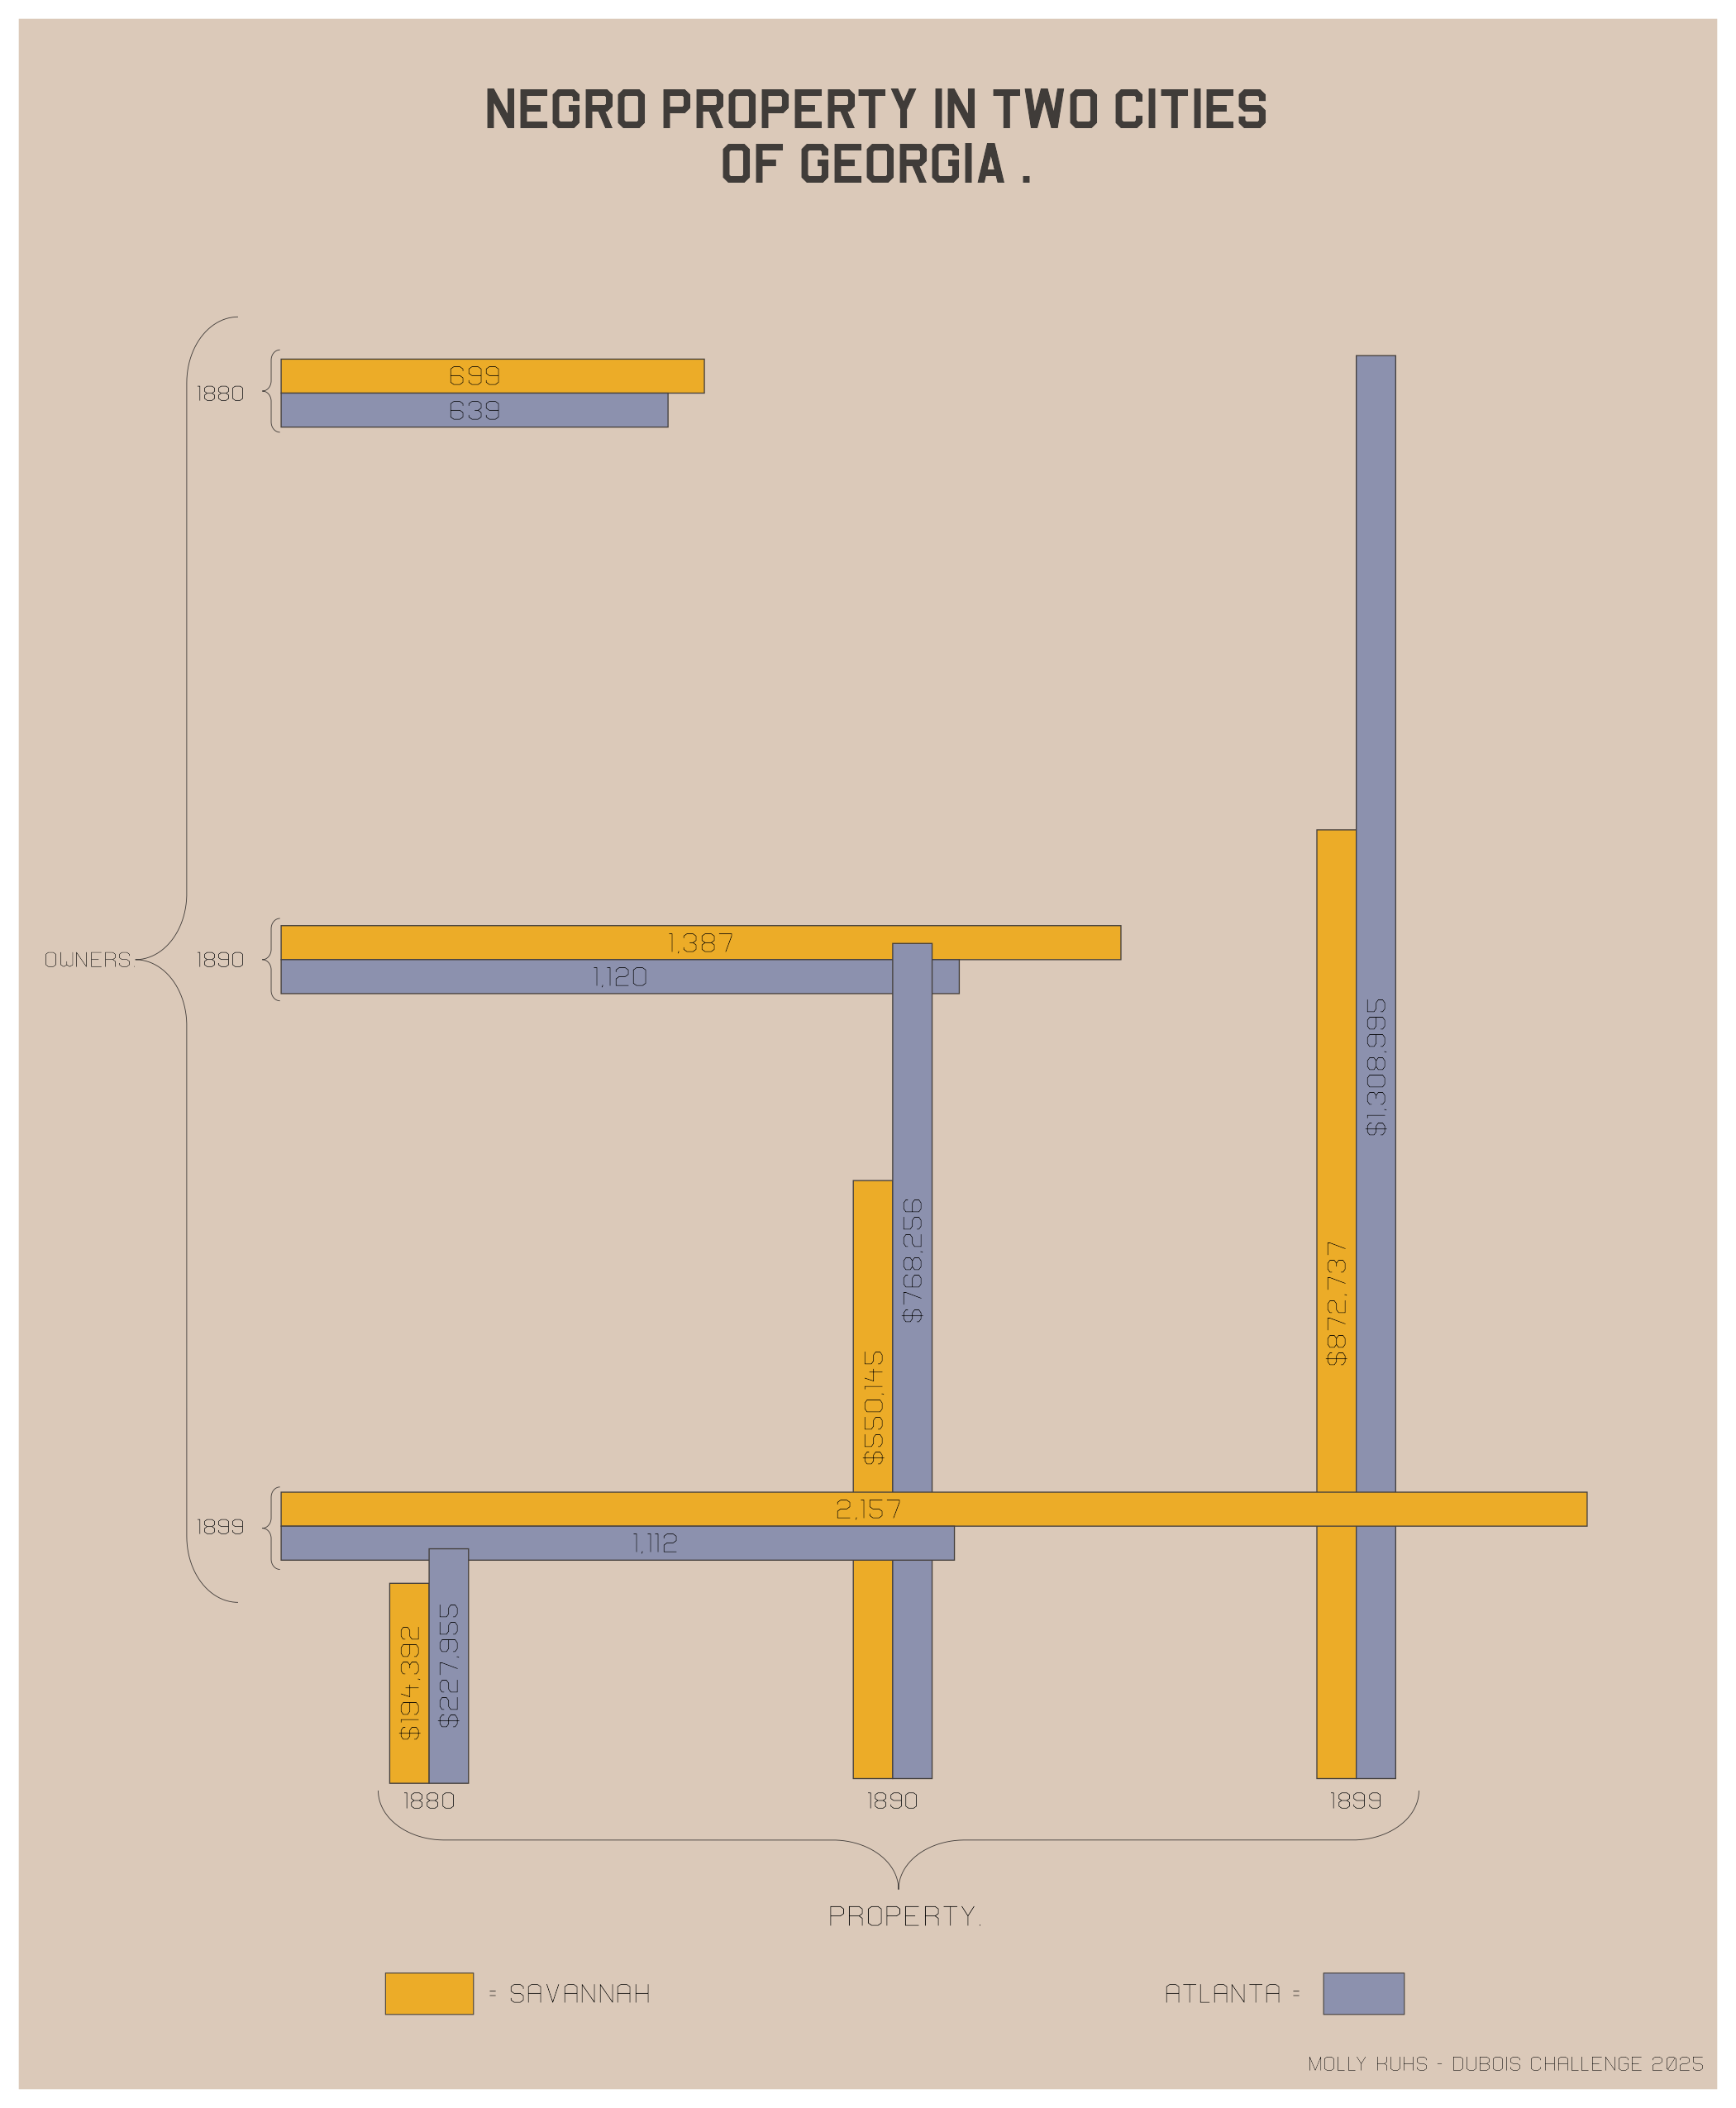

Reproduce this figure in R.

#Dubois Challenges 2025
#Week 6
#Molly Kuhs

#Challege: https://github.com/ajstarks/dubois-data-portraits/tree/master/challenge/2025
#DuBois Styleguide: https://github.com/ajstarks/dubois-data-portraits/blob/master/dubois-style.pdf 


## Packages ------------------------------
library(tidyverse)
library(patchwork)

# for curly brackets:
devtools::install_github("NicolasH2/ggbrace") #https://github.com/nicolash2/ggbrace
library(ggbrace)



## Data ------------------------------

data<- read.csv("2025/data/week6Data.csv")%>%
  rename(PropVal = Property.Value..Dollars.)%>%
  
  #create labels: add commas, $, and replace 0 with O for better font match
  mutate(yearLabs = gsub("0", "O", as.character(Year)),
         yearLabs = ifelse(yearLabs == 1898, 1899, yearLabs),
         ownersLabs = gsub("0", "O", formatC(Owners, 
                                             format = "f", 
                                             big.mark = ",", 
                                             digits = 0)),
         propLabs = paste0("$", 
                          gsub("0", "O", formatC(PropVal, 
                                                format = "f", 
                                                big.mark = ",", 
                                                digits = 0))))


## Create Layers ------------------------------

## Create backgound reference
bg <- data.frame(
  x = c(0, 100),
  y=c(100,100))

## Create individual plots for layering 
l1<- data %>%
  mutate(across(c(Owners, ownersLabs), 
                ~ ifelse(Year > 1897, NA, .)))%>%
  
  ggplot(., aes(Owners, factor(Year), fill = City))+  
  geom_col(position = position_dodge(width = 0.12),
         width = 0.12,
         color = "#443f3c",
         linewidth = 0.15)+
 geom_text(aes(x= ifelse(Owners < 1000, 320, Owners/2), 
                label = ownersLabs),
            position = position_dodge(width = 0.12),
            family = "Vasarely-Light",
            size = 3)+
  geom_text(aes(x= -100, label = yearLabs),
            family = "Vasarely-Light",
            size = 2.4,
            color = "#242322")+
  scale_y_discrete(limits = rev(levels(factor(data$Year))))+
  scale_fill_manual(values = c("#8c91ae", "#ecac28"))+
  coord_cartesian(xlim = c(-100, 2200))+
  theme_void()+
  theme(legend.position = "none")


l2<- data %>%
  mutate(across(c(PropVal, propLabs), 
                ~ ifelse(Year < 1890, NA, .)),
         City = factor(City, levels = rev(c("Atlanta", "Savannah"))))%>%
  
  ggplot(., aes(factor(Year), PropVal, fill = City))+  
  geom_col(position = position_dodge(width = 0.17),
           width = 0.17,
           color = "#443f3c",
           linewidth = 0.15)+
  geom_text(aes(y= ifelse(PropVal < 800000, PropVal*0.62, PropVal/2), 
                label = propLabs),
            position = position_dodge(width = 0.17),
            angle=90,
            family = "Vasarely-Light",
            size = 2.9)+
  geom_text(aes(y= -20000, label = yearLabs),
            family = "Vasarely-Light",
            size = 2.6,
            color = "#242322")+
  scale_fill_manual(values = c("#ecac28", "#8c91ae"))+
  coord_cartesian(ylim = c(-10000, 1400000))+
  theme_void()+
  theme(legend.position = "none")


l3<- data %>%
  mutate(across(c(Owners, ownersLabs), 
                ~ ifelse(Year < 1891, NA, .)))%>%

  ggplot(., aes(Owners, factor(Year), fill = City))+  
  geom_col(position = position_dodge(width = 0.12),
           width = 0.12,
           color = "#443f3c",
           linewidth = 0.15)+
    geom_text(aes(x= ifelse(Owners > 2000, Owners*0.45, Owners/1.8), 
                  label = ownersLabs),
              position = position_dodge(width = 0.12),
              family = "Vasarely-Light",
              size = 3)+
  scale_y_discrete(limits = rev(levels(factor(data$Year))))+
  scale_fill_manual(values = c("#8c91ae", "#ecac28"))+
  coord_cartesian(xlim = c(-100, 2200))+
  theme_void()+
  theme(legend.position = "none")


l4<- data %>%
  mutate(across(c(PropVal, propLabs), 
                ~ ifelse(Year > 1880, NA, .)),
         City = factor(City, levels = rev(c("Atlanta", "Savannah"))))%>%
  
  ggplot(., aes(factor(Year), PropVal, fill = City))+  
  geom_col(position = position_dodge(width = 0.17),
           width = 0.17,
           color = "#443f3c",
           linewidth = 0.15)+
  geom_text(aes(y= PropVal/2, label = propLabs),
            position = position_dodge(width = 0.17),
            angle=90,
            family = "Vasarely-Light",
            size = 2.9)+
  scale_fill_manual(values = c("#ecac28", "#8c91ae"))+
  coord_cartesian(ylim = c(-10000, 1400000))+
  theme_void()+
  theme(legend.position = "none")


# Build Plot ------------------------------

ggplot(bg, aes(x, y))+
  geom_area(fill = NA)+
  theme_void()+
  theme(plot.margin = margin(t = 10, r = 10, b = 65, l = 15),
        plot.background = element_rect(fill = "#dbc9b9", color = "#dbc9b9"))+
  
  coord_cartesian(clip = "off",
                  xlim = c(0,100),
                  ylim = c(0,100))+

  # add large brackets: 
  stat_brace(aes(x=8, y=c(11, 89)),
             rotate = 270,
             width = 7,
             bending = 4,
             color = "#443f3c",
             linewidth = 0.1)+
  
  stat_brace(aes(x=c(16, 87), y=1),
             rotate = 180,
             width = 6,
             bending = 4.5,
             color = "#443f3c",
             linewidth = 0.1)+
  
  # inefficiently add small brackets...(couldn't get this to work with factors)  
  stat_brace(aes(x=9.4, y=c(82, 87)),
             rotate = 270,
             width = 1.2,
             color = "#443f3c",
             linewidth = 0.1)+
  
  stat_brace(aes(x=9.4, y=c(47.5, 52.5)),
             rotate = 270,
             width = 1.2,
             color = "#443f3c",
             linewidth = 0.1)+
  
  stat_brace(aes(x=9.4, y=c(13, 18)),
             rotate = 270,
             width = 1.2,
             color = "#443f3c",
             linewidth = 0.1)+
  
  # add text annotations:
  annotate("text", x = 52, y = -8, label = "PROPERTY.",
           family = "Vasarely-Light",
           hjust = 0.5,
           size = 3.2)+
  
  annotate("text", x = -0.5, y = 50, label = "OWNERS.",
           family = "Vasarely-Light",
           hjust = 1,
           size = 2.4)+
  
  # add legend: 
  geom_rect(aes(xmin = 16.5, xmax = 22.5, ymin = -14, ymax = -11.5), 
            fill = "#ecac28", color = "#443f3c",
            linewidth = 0.1)+
  
  geom_rect(aes(xmin = 80.5, xmax = 86, ymin = -14, ymax = -11.5), 
            fill = "#8c91ae", color = "#443f3c",
            linewidth = 0.1)+
  
  # add legend text: 
  annotate("text", x = 23.5, y = -12.75, label = "= SAVANNAH",
           family = "Vasarely-Light",
           hjust = 0,
           size = 3)+
  
  annotate("text", x = 79, y = -12.75, label = "ATLANTA =",
           family = "Vasarely-Light",
           hjust = 1,
           size = 3)+
  
  # add title:
  annotate("text", x = 50, y = 100, 
           label = "NEGRO PROPERTY IN TWO CITIES\nOF GEORGIA .",
           hjust = 0.5,
           family = "B52-ULCW00-ULC",
           size = 5.8,
           lineheight = 0.8,
           color = "#242322",
           alpha=0.85)+
  
  annotate("text", x = 106.5, y = -17, label = "MOLLY KUHS - DUBOIS CHALLENGE 2025",
           hjust = 1,
           family = "Vasarely-Light",
           size = 2.25)+
  
  
  
  # scale and layer bars
  inset_element(l1, l=0.05, b=0.0, r=1, t=1)+
  inset_element(l2, l=0.05, b=0.0, r=0.97, t=0.93)+
  inset_element(l3, l=0.05, b=0.0, r=1, t=1)+
  inset_element(l4, l=0.05, b=0.0, r=0.97, t=0.88)
  

## Final ------------------------------
ggsave("2025/Week06/week6.png", width = 7, height = 8.5, units = "in") 
